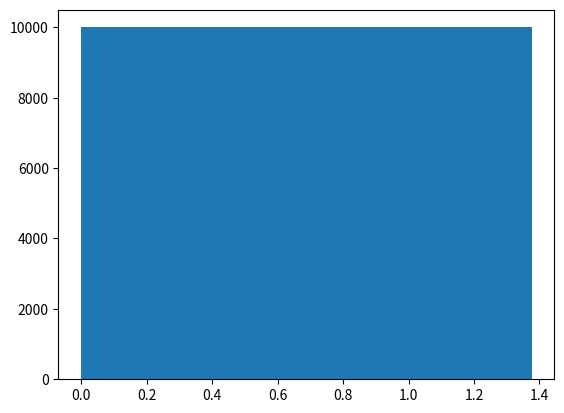

Source code (Python): (Note: this script raises an exception after producing the figure.)
# -*- coding: utf-8 -*-
from __future__ import division
import numpy as np
import matplotlib.pyplot as plt
from time import time
import pandas as pd

# Author: Juan Esteban Aristizabal-Zuluaga
# date: 202004151200

def rho_free(x,xp,beta):
    """Uso: devuelve elemento de matriz dsnsidad para el caso de una partícula libre en un toro infinito."""
    return (2.*np.pi*beta)**(-0.5) * np.exp(-(x-xp)**2 / (2 * beta) )

def harmonic_potential(x):
    """Devuelve valor del potencial armónico para una posición x dada"""
    return 0.5*x**2

def anharmonic_potential(x):
    """Devuelve valor de potencial anarmónico para una posición x dada"""
    # return np.abs(x)*(1+np.cos(x)) #el resultado de este potencial es interesante
    return 0.5*x**2 - x**3 + x**4

def QHO_canonical_ensemble(x,beta):
    """
    Uso:    calcula probabilidad teórica cuántica de encontrar al oscilador armónico 
            (inmerso en un baño térmico a temperatura inversa beta) en la posición x.
    
    Recibe:
        x: float            -> posición
        beta: float         -> inverso de temperatura en unidades reducidas beta = 1/T.
    
    Devuelve:
        probabilidad teórica cuántica en posición x para temperatura inversa beta. 
    """
    return (np.tanh(beta/2.)/np.pi)**0.5 * np.exp(- x**2 * np.tanh(beta/2.))

beta = 4.
N = 10
dtau = beta/N
n_steps = int(1e5)
delta = 1.
path_x = [0.] * N
pathss_x = [path_x[:]]
potential = harmonic_potential
append_every = 10
t_0 = time()
for step in range(n_steps):
    k = np.random.randint(0,N-1)
    knext, kprev = (k+1) % N, (k-1) 
    x_new = path_x[k] + np.random.uniform(-delta,delta)
    old_weight = (  rho_free(path_x[kprev],path_x[k],dtau) * 
                    np.exp(- dtau * potential(path_x[k]))  *
                    rho_free(path_x[k],path_x[knext],dtau)  )
    new_weight = (  rho_free(path_x[kprev],path_x[k],dtau) * 
                    np.exp(- dtau * potential(x_new))  *
                    rho_free(path_x[k],path_x[knext],dtau)  )
    if np.random.uniform() < new_weight/old_weight:
        path_x[k] = x_new
    if step%append_every == 0:
        pathss_x.append(path_x)
t_1 = time()
print('%d iterations -> %.3E seconds'%(n_steps,t_1-t_0))
pathss_x = np.array(pathss_x)
N_plot = 201
x_max = 3
x_plot = np.linspace(-x_max,x_max,N_plot)
plt.hist(pathss_x[:,0],bins=int(np.sqrt(N/append_every)),normed=True)
plt.plot(x_plot,QHO_canonical_ensemble(x_plot,beta))
plt.show()